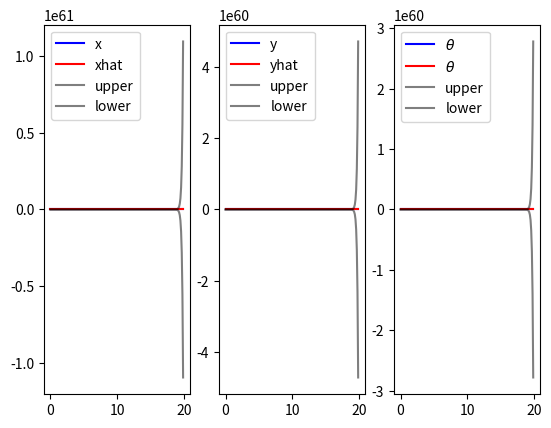

Generate this figure with matplotlib:
import numpy as np
import matplotlib
import matplotlib.pyplot as plt
from scipy.stats import multivariate_normal
import scipy

dt = 0.1
time = np.arange(0, 20, dt)
LANDMARKS = np.array([[6., 4.]])

def measure(dt, x, Q, noise=False):
    z = np.zeros([2 * LANDMARKS.shape[0]])

    for i, m in enumerate(LANDMARKS):
        q = (m[0] - x[0]) ** 2 + (m[1] - x[1]) ** 2
        z[i * 2] = np.sqrt(q)
        z[i * 2 + 1] = np.arctan2(m[1] - x[1], m[0] - x[0]) - x[2]

    z = np.random.multivariate_normal(z, Q) if noise else z

    return z

def dfdx(xu, dt):
    v = u[0]
    w = u[1]

    return G

def dgdu(u, dt):
    v = u[0]
    w = u[1]

    theta = self.x[2]
    st = np.sin(theta)
    ct = np.cos(theta)
    st_pw = np.sin(theta + w * dt)
    ct_pw = np.cos(theta + w * dt)

    V = np.array([[1./w * (-st + st_pw), v/(w*w) * (st - st_pw) + v/w * ct_pw*dt],
                  [1./w * (ct-ct_pw), -v/(w*w)*(ct - ct_pw) + v/w * (st_pw*dt)],
                  [0., dt]])
    return V

def dynamics(dt, x, u, noise, alphas=[0.01, 0.01, 0.001, 0.001]):
    noise_v = (np.random.randn() * (alphas[0] * u[0] ** 2 + alphas[1] * u[1] ** 2)) if noise else 0
    noise_omega = (np.random.randn() * (alphas[2] * u[0] ** 2 + alphas[3] * u[1] ** 2)) if noise else 0
    v, omega = u[0] + noise_v, u[1] + noise_omega

    px, py, theta = x[0], x[1], x[2]
    px += v / omega * np.sin(theta + omega * dt) - v / omega * np.sin(theta)
    py += v / omega * np.cos(theta) - v / omega * np.cos(theta + omega * dt)
    theta += omega * dt

    dfdx = np.eye(3)
    dfdx[0:2,2] = np.array([v / omega * (-np.cos(x[2]) + np.cos(x[2] + omega * dt)),
                            v / omega * (-np.sin(x[2]) + np.sin(x[2] + omega * dt))])

    return np.array([px, py, theta] + ([0] * (2 * len(LANDMARKS)))), dfdx


def control(t, x):
    v = 1 + 0.5 * np.cos(2 * np.pi * 0.2 * t)
    omega = -0.2 + 2 * np.cos(2 * np.pi * 0.6 * t)
    return np.array([v, omega])


class EKFSLAM:
    def __init__(self, Q):
        self.state_dim = 3 + 2 * len(LANDMARKS)
        self.x_hat = np.zeros([self.state_dim])
        self.F = np.zeros([3, self.state_dim])
        self.F[0:3, 0:3] = np.eye(3)
        self.Q = Q
        self.P = scipy.linalg.block_diag(np.eye(3) * 0.0, np.eye(self.state_dim - 3) * 1e10)

    def propagate(self, dt, u, dynamics):
        self.x_hat, dfdx = dynamics(dt, self.x_hat, u, noise=False)

        G = np.eye(self.state_dim) + self.F.T.dot(dfdx).dot(self.F)
        self.P = G.dot(self.P).dot(G.T) + self.F.T.dot(np.eye(3)).dot(self.F)

        return self.x_hat, self.P

    def update(self, dt, z, measure):

        return self.x_hat, self.P

Q = np.array([[0.01], [0.005]]) * np.eye(2)
x = np.array([0, 0, 0])
x_hat = x.copy()
estimator = EKFSLAM(Q=Q)
history = []

for t in time:
    u = control(t, x_hat)
    x, dfdx = dynamics(dt, x, u, noise=False)
    z = measure(dt, x, Q, noise=False)

    x_hat, P = estimator.propagate(dt, u, dynamics)
    x_hat, P = estimator.update(dt, z, measure)

    history.append((x.copy(), x_hat.copy(), np.diag(P)))


history = np.array(history)

f, (ax1, ax2, ax3) = plt.subplots(1, 3)
ax1.plot(time, history[:, 0, 0], '-b', label="x")
ax1.plot(time, history[:, 1, 0], '-r', label="xhat")
ax1.plot(time, history[:, 1, 0] + 3.0 * history[:, 2, 0] ** 0.5, '-k', alpha=0.5, label="upper")
ax1.plot(time, history[:, 1, 0] - 3.0 * history[:, 2, 0] ** 0.5, '-k', alpha=0.5, label="lower")
ax1.legend()

ax2.plot(time, history[:, 0, 1], '-b', label="y")
ax2.plot(time, history[:, 1, 1], '-r', label="yhat")
ax2.plot(time, history[:, 1, 1] + 3.0 * history[:, 2, 1] ** 0.5, '-k', alpha=0.5, label="upper")
ax2.plot(time, history[:, 1, 1] - 3.0 * history[:, 2, 1] ** 0.5, '-k', alpha=0.5, label="lower")
ax2.legend()

ax3.plot(time, history[:, 0, 2], '-b', label=r"$\theta$")
ax3.plot(time, history[:, 1, 2], '-r', label=r"$\theta$")
ax3.plot(time, history[:, 1, 2] + 3.0 * history[:, 2, 2] ** 0.5, '-k', alpha=0.5, label="upper")
ax3.plot(time, history[:, 1, 2] - 3.0 * history[:, 2, 2] ** 0.5, '-k', alpha=0.5, label="lower")
ax3.legend()

plt.show()